Photos from the image-classification dataset "preprocessed_data" in the GitHub repository jaewook94/covid19-cough-spectrum. Its 2 classes are: negative, positive.

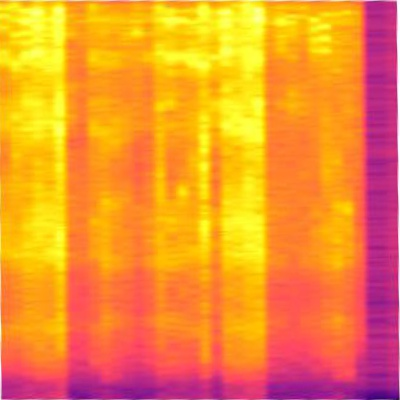
Label: positive

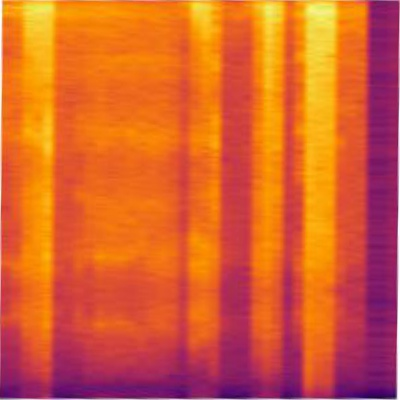
Label: positive

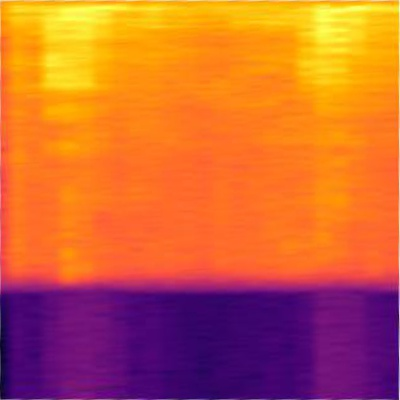
Label: positive

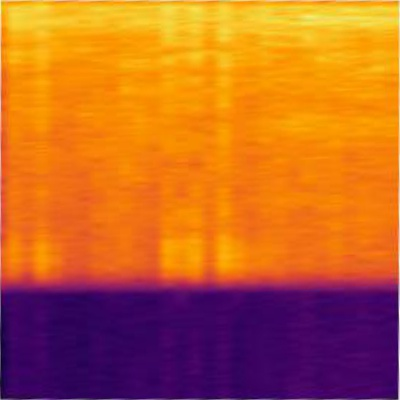
Label: positive

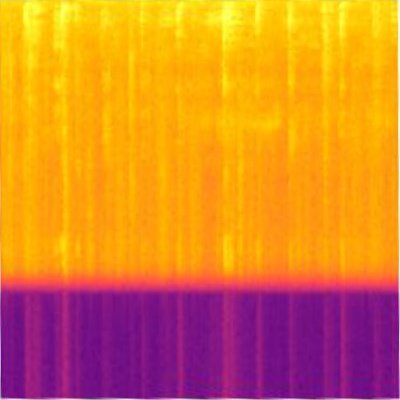
Label: positive

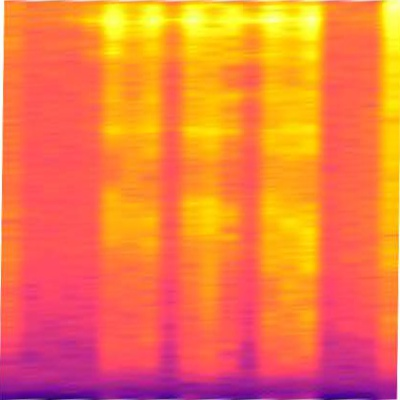
Label: negative
